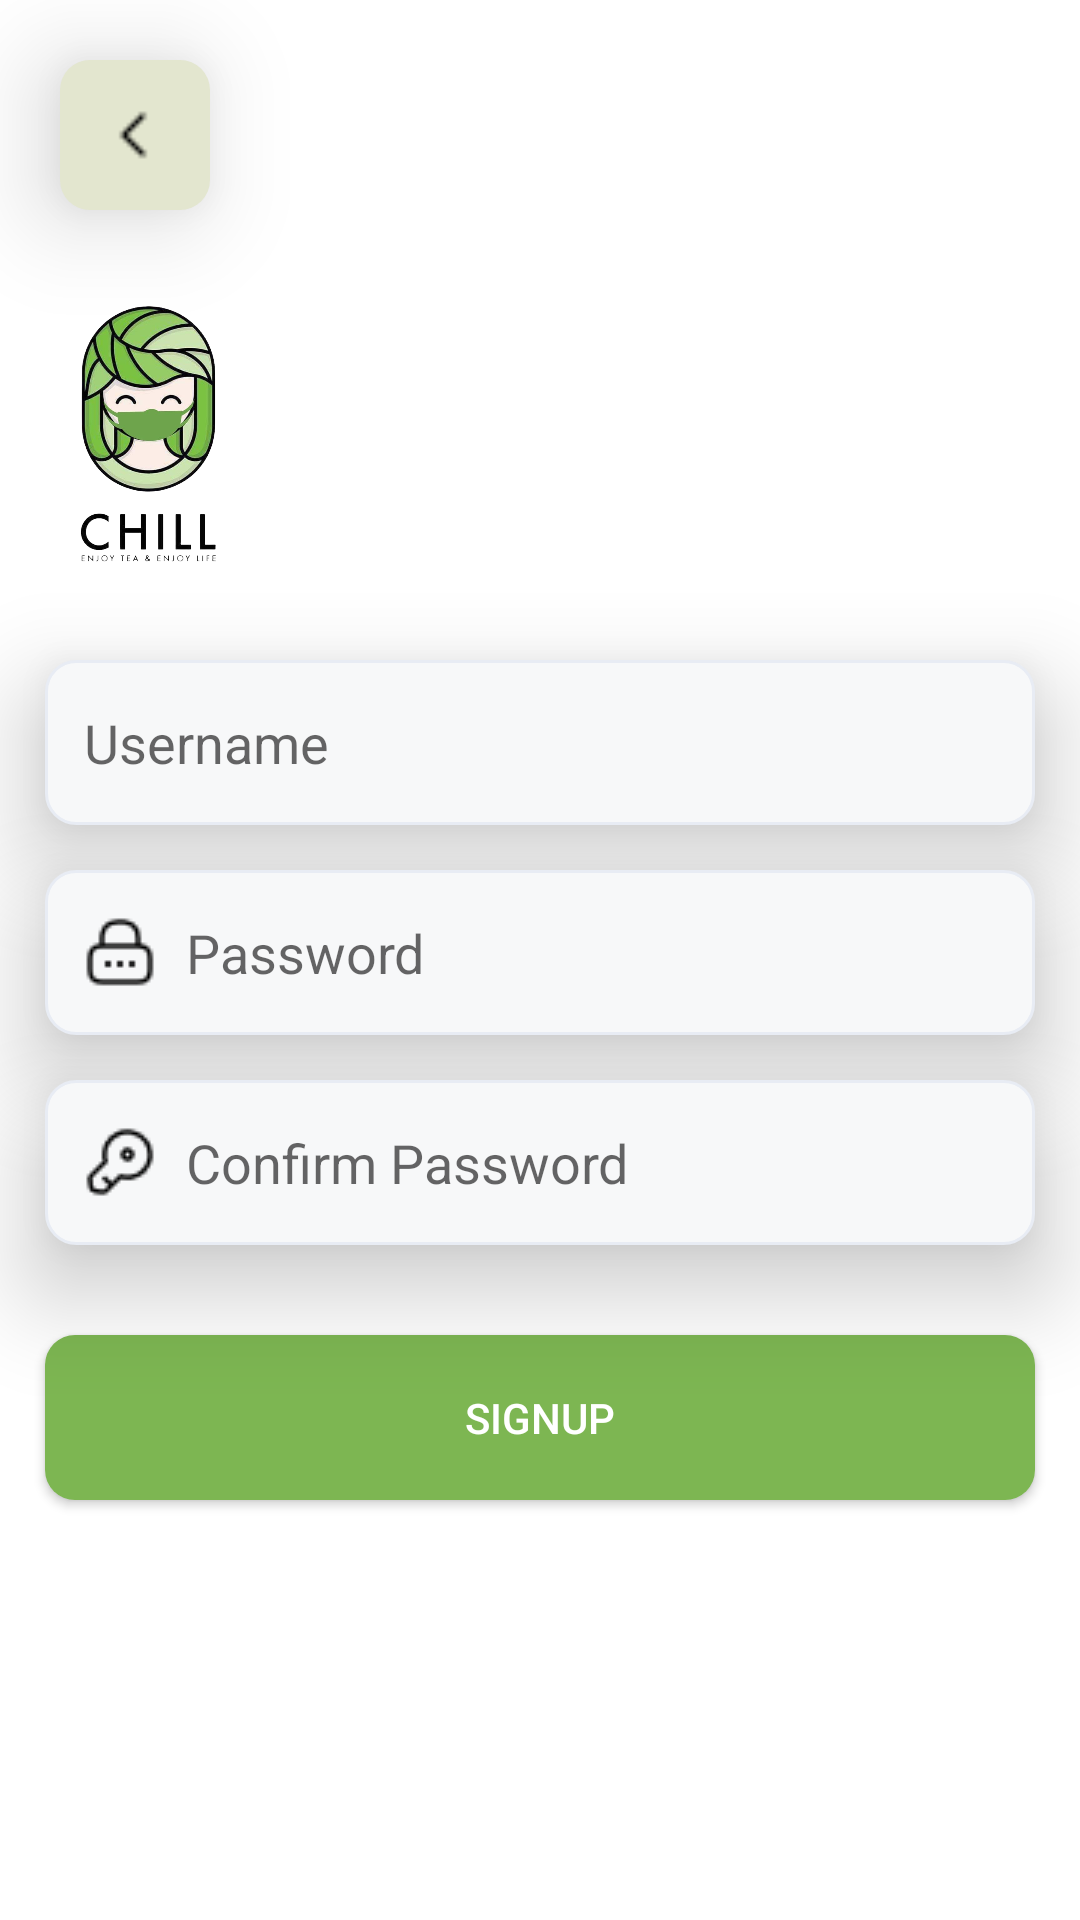

The Android layout XML behind this screen, and the referenced resources:
<!-- AndroidManifest.xml: application theme Theme.AppCompat.Light.NoActionBar -->
<!-- res/layout/activity_sign_up.xml -->
<?xml version="1.0" encoding="utf-8"?>
<LinearLayout xmlns:android="http://schemas.android.com/apk/res/android"
    xmlns:app="http://schemas.android.com/apk/res-auto"
    xmlns:tools="http://schemas.android.com/tools"
    android:layout_width="match_parent"
    android:layout_height="match_parent"
    android:background="@color/white"
    android:orientation="vertical"
    android:id="@+id/layoutSignUp"
    tools:context=".activity.SignUp">

    <ImageView
        android:id="@+id/img_BackFromSignUp"
        android:layout_width="50dp"
        android:layout_height="50dp"
        android:layout_marginStart="20dp"
        android:layout_marginTop="20dp"
        android:background="@drawable/btn_olive"
        android:elevation="20dp"
        android:importantForAccessibility="no"
        android:padding="15dp"
        android:src="@drawable/ico_back"
        tools:ignore="ImageContrastCheck" />

    <ImageView
        android:layout_width="100dp"
        android:layout_height="150dp"
        android:src="@drawable/logo"
        tools:ignore="ContentDescription,HardcodedText,ImageContrastCheck" />

    <EditText
        android:id="@+id/edt_SignUpUsername"
        android:layout_width="match_parent"
        android:layout_height="55dp"
        android:hint="Username"
        android:maxLines="1"
        android:textColor="@color/black"
        android:drawableStart="@drawable/ico_user"
        android:drawablePadding="10dp"
        android:background="@drawable/edt_login"
        android:inputType="textPersonName"
        android:layout_marginStart="15dp"
        android:layout_marginEnd="15dp"
        android:paddingStart="13dp"
        android:elevation="20dp"
        tools:ignore="HardcodedText,RtlSymmetry"
        android:importantForAutofill="no" />

    <EditText
        android:id="@+id/edt_SignUpPassword"
        android:layout_width="match_parent"
        android:layout_height="55dp"
        android:layout_marginStart="15dp"
        android:layout_marginEnd="15dp"
        android:paddingStart="13dp"
        android:hint="Password"
        android:drawableStart="@drawable/ico_pass"
        android:drawablePadding="10dp"
        android:maxLines="1"
        android:textColor="@color/black"
        android:background="@drawable/edt_login"
        android:inputType="textPassword"
        android:layout_marginTop="15dp"
        android:elevation="20dp"
        tools:ignore="Autofill,HardcodedText,RtlSymmetry"
         />

    <EditText
        android:id="@+id/edt_SignUpConfirmPassword"
        android:layout_width="match_parent"
        android:layout_height="55dp"
        android:layout_marginStart="15dp"
        android:layout_marginEnd="15dp"
        android:layout_marginTop="15dp"
        android:paddingStart="13dp"
        android:hint="Confirm Password"
        android:drawableStart="@drawable/ico_repass"
        android:drawablePadding="10dp"
        android:maxLines="1"
        android:textColor="@color/black"
        android:background="@drawable/edt_login"
        android:inputType="textPassword"
        android:elevation="20dp"
        tools:ignore="Autofill,HardcodedText,RtlSymmetry"
         />

    <Button
        android:id="@+id/btn_SignUp"
        android:layout_width="match_parent"
        android:layout_height="55dp"
        android:layout_marginStart="15dp"
        android:layout_marginTop="30dp"
        android:layout_marginEnd="15dp"
        android:background="@drawable/btn_green"
        android:elevation="20dp"
        android:text="SignUp"
        android:textColor="@color/white"
        tools:ignore="HardcodedText,TextContrastCheck" />

</LinearLayout>
<!-- resources referenced by this layout -->
<resources>
  <color name="black">#FF000000</color>
  <color name="white">#FFFFFFFF</color>
  <!-- drawable btn_green (drawable) -->
  <?xml version="1.0" encoding="utf-8"?>
  <shape xmlns:android="http://schemas.android.com/apk/res/android" android:shape="rectangle">
      <corners android:radius="10dp"/>
      <solid android:color="@color/greenPrimary"/>
  </shape>
  <!-- drawable btn_olive (drawable) -->
  <?xml version="1.0" encoding="utf-8"?>
  <shape xmlns:android="http://schemas.android.com/apk/res/android" android:shape="rectangle">
      <corners android:radius="10dp"/>
      <solid android:color="@color/olive"/>
  </shape>
  <!-- drawable edt_login (drawable) -->
  <?xml version="1.0" encoding="utf-8"?>
  <shape xmlns:android="http://schemas.android.com/apk/res/android" android:shape="rectangle">
      <solid android:color="@color/grayDark"/>
      <corners android:radius="10dp"/>
      <stroke android:width="1dp" android:color="@color/gray"/>
  </shape>
  <!-- drawable ico_back: png bitmap (drawable, 188 bytes) -->
  <!-- drawable ico_pass: png bitmap (drawable, 401 bytes) -->
  <!-- drawable ico_repass: png bitmap (drawable, 440 bytes) -->
  <!-- drawable logo: png bitmap (drawable, 431481 bytes) -->
  <color name="greenPrimary">#7db652</color>
  <color name="olive">#e3e6cf</color>
  <color name="grayDark">#F7F8F9</color>
  <color name="gray">#E8ECF4</color>
</resources>
